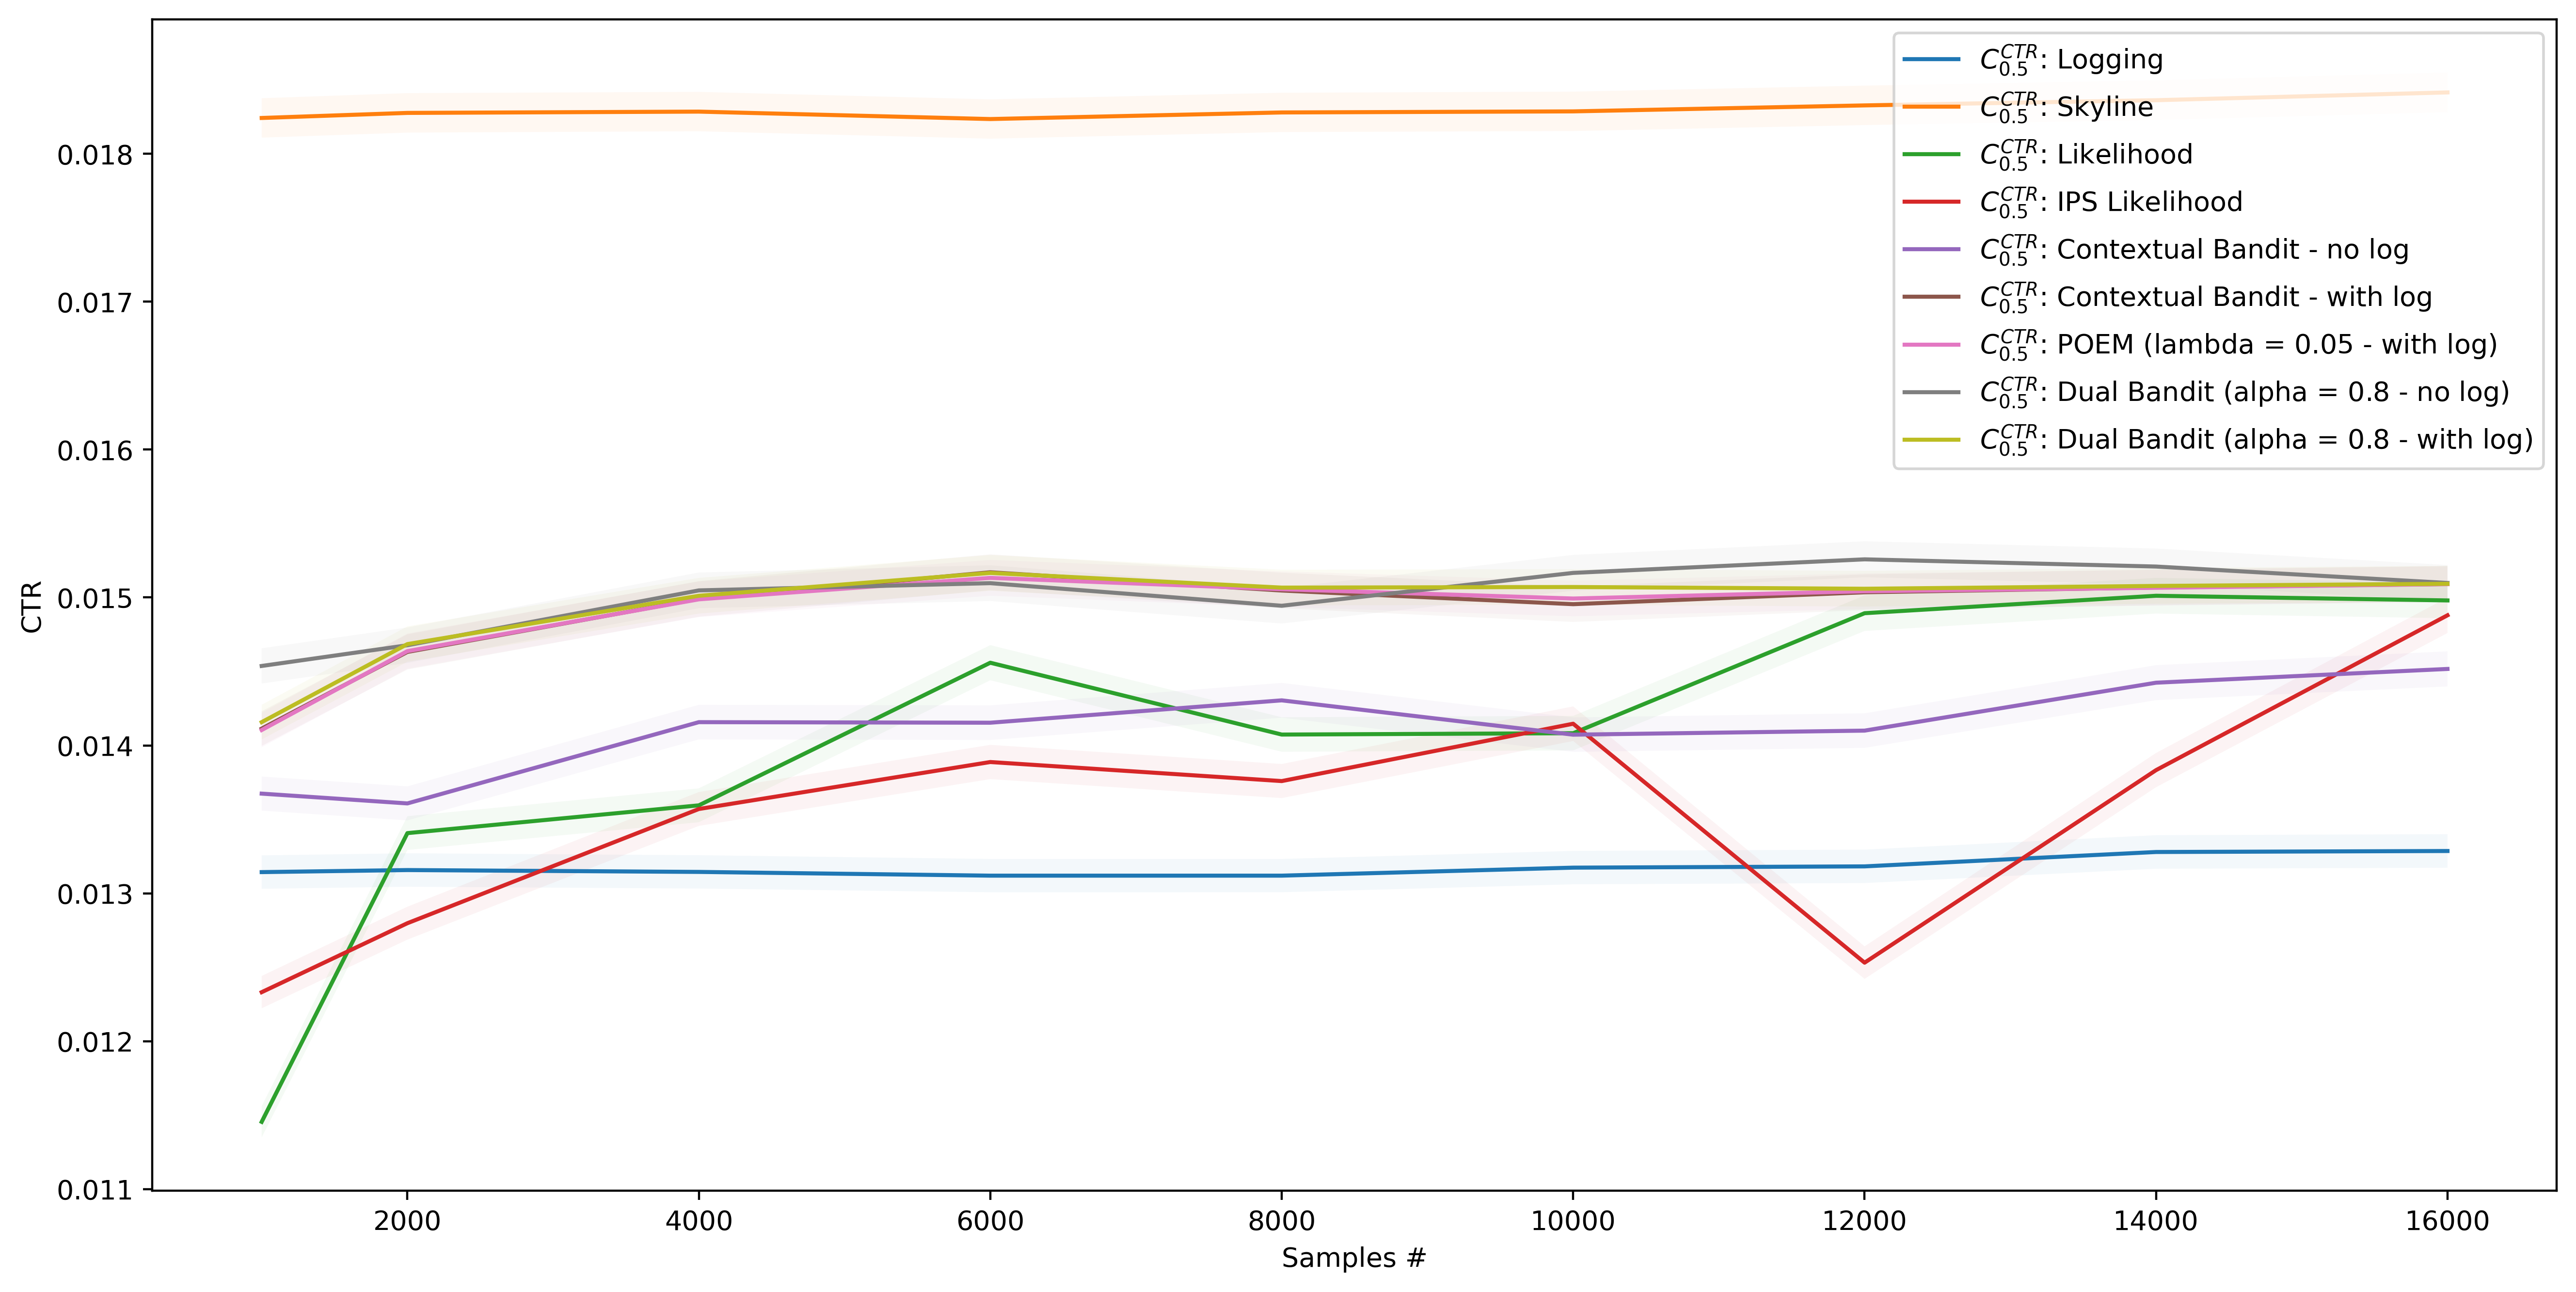

Values plotted in this chart, from the file beside it:
, AgentStats.Q0_025, AgentStats.Q0_500, AgentStats.Q0_975, Alg, Samples
0, 0.01303, 0.01314, 0.01326, Logging, 1000
1, 0.01304, 0.01316, 0.01327, Logging, 2000
2, 0.01303, 0.01314, 0.01326, Logging, 4000
3, 0.01301, 0.01312, 0.01323, Logging, 6000
4, 0.01301, 0.01312, 0.01323, Logging, 8000
5, 0.01306, 0.01317, 0.01329, Logging, 10000
6, 0.01307, 0.01318, 0.0133, Logging, 12000
7, 0.01317, 0.01328, 0.01339, Logging, 14000
8, 0.01317, 0.01329, 0.0134, Logging, 16000
0, 0.01811, 0.01824, 0.01838, Skyline, 1000
1, 0.01814, 0.01828, 0.01841, Skyline, 2000
2, 0.01815, 0.01829, 0.01842, Skyline, 4000
3, 0.0181, 0.01823, 0.01837, Skyline, 6000
4, 0.01815, 0.01828, 0.01841, Skyline, 8000
5, 0.01815, 0.01829, 0.01842, Skyline, 10000
6, 0.01819, 0.01833, 0.01846, Skyline, 12000
7, 0.01823, 0.01836, 0.0185, Skyline, 14000
8, 0.01828, 0.01841, 0.01855, Skyline, 16000
0, 0.01135, 0.01145, 0.01156, Likelihood, 1000
1, 0.01329, 0.01341, 0.01352, Likelihood, 2000
2, 0.01348, 0.01359, 0.01371, Likelihood, 4000
3, 0.01444, 0.01456, 0.01468, Likelihood, 6000
4, 0.01396, 0.01407, 0.01419, Likelihood, 8000
5, 0.01397, 0.01408, 0.0142, Likelihood, 10000
6, 0.01477, 0.01489, 0.01501, Likelihood, 12000
7, 0.01489, 0.01501, 0.01513, Likelihood, 14000
8, 0.01486, 0.01498, 0.0151, Likelihood, 16000
0, 0.01222, 0.01233, 0.01244, IPS Likelihood, 1000
1, 0.01269, 0.0128, 0.01291, IPS Likelihood, 2000
2, 0.01346, 0.01357, 0.01368, IPS Likelihood, 4000
3, 0.01377, 0.01389, 0.014, IPS Likelihood, 6000
4, 0.01364, 0.01376, 0.01387, IPS Likelihood, 8000
5, 0.01403, 0.01415, 0.01426, IPS Likelihood, 10000
6, 0.01242, 0.01253, 0.01264, IPS Likelihood, 12000
7, 0.01372, 0.01383, 0.01395, IPS Likelihood, 14000
8, 0.01476, 0.01488, 0.015, IPS Likelihood, 16000
0, 0.01356, 0.01367, 0.01379, Contextual Bandit - no log, 1000
1, 0.01349, 0.01361, 0.01372, Contextual Bandit - no log, 2000
2, 0.01404, 0.01416, 0.01427, Contextual Bandit - no log, 4000
3, 0.01404, 0.01415, 0.01427, Contextual Bandit - no log, 6000
4, 0.01419, 0.0143, 0.01442, Contextual Bandit - no log, 8000
5, 0.01396, 0.01407, 0.01419, Contextual Bandit - no log, 10000
6, 0.01398, 0.0141, 0.01422, Contextual Bandit - no log, 12000
7, 0.01431, 0.01442, 0.01454, Contextual Bandit - no log, 14000
8, 0.0144, 0.01452, 0.01464, Contextual Bandit - no log, 16000
0, 0.014, 0.01411, 0.01423, Contextual Bandit - with log, 1000
1, 0.01451, 0.01463, 0.01475, Contextual Bandit - with log, 2000
2, 0.01487, 0.01499, 0.01511, Contextual Bandit - with log, 4000
3, 0.01505, 0.01517, 0.01529, Contextual Bandit - with log, 6000
4, 0.01493, 0.01505, 0.01517, Contextual Bandit - with log, 8000
5, 0.01483, 0.01495, 0.01508, Contextual Bandit - with log, 10000
6, 0.01491, 0.01504, 0.01516, Contextual Bandit - with log, 12000
7, 0.01495, 0.01507, 0.01519, Contextual Bandit - with log, 14000
8, 0.01497, 0.01509, 0.01521, Contextual Bandit - with log, 16000
0, 0.01399, 0.0141, 0.01422, POEM (lambda = 0.05 - with log), 1000
1, 0.01452, 0.01464, 0.01476, POEM (lambda = 0.05 - with log), 2000
2, 0.01487, 0.01499, 0.01511, POEM (lambda = 0.05 - with log), 4000
3, 0.01501, 0.01513, 0.01525, POEM (lambda = 0.05 - with log), 6000
4, 0.01494, 0.01506, 0.01518, POEM (lambda = 0.05 - with log), 8000
5, 0.01487, 0.01499, 0.01511, POEM (lambda = 0.05 - with log), 10000
... 21 more rows
